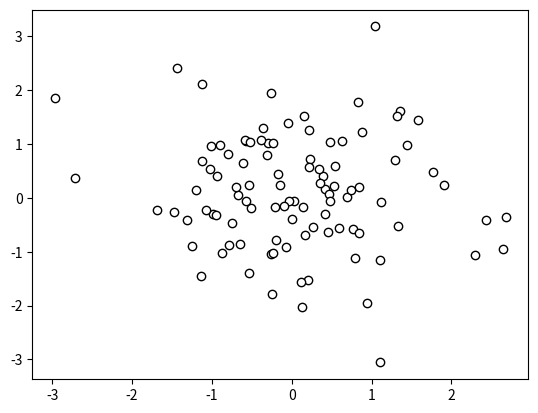

Write the Python code that produced this figure.
import numpy
import matplotlib.pyplot as plot

data = numpy.random.standard_normal((100, 2))

plot.scatter(data[:,0], data[:,1], color = '1.0', edgecolor='0.0')
plot.show()
